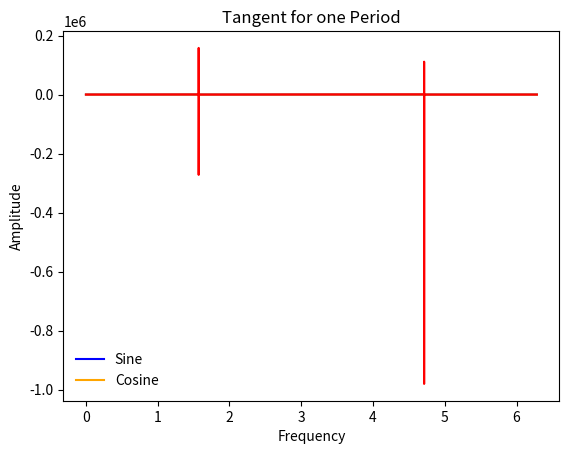

This chart was generated by the following Python code:
# FE 595: HW 1 - Python Refresher 
# Asna Fatima Ali - 10443256

import matplotlib.pyplot as plt
import numpy as np

# To create the x axis from 0 to 2pi for one period. Step is a small number to create more points and smoother line on the graph
x = np.arange(0,2*np.pi,0.00001)

plt.plot(x,np.sin(x), color = "blue", label = "Sine") # to plot the sine function

plt.plot(x,np.cos(x), color = "orange", label = "Cosine") # to plot cosine function

plt.title("Sine and Cosine Function for One Period", fontsize= 14, fontweight = 'bold')

plt.xlabel("Frequency")

plt.ylabel("Amplitude")

plt.legend(loc='lower left', frameon=False)

plt.show()

plt.plot(x,np.tan(x), color = "red", label = "Tangent") 

plt.title("Tangent for one Period")

plt.xlabel("Frequency")

plt.ylabel("Amplitude")

plt.show()
